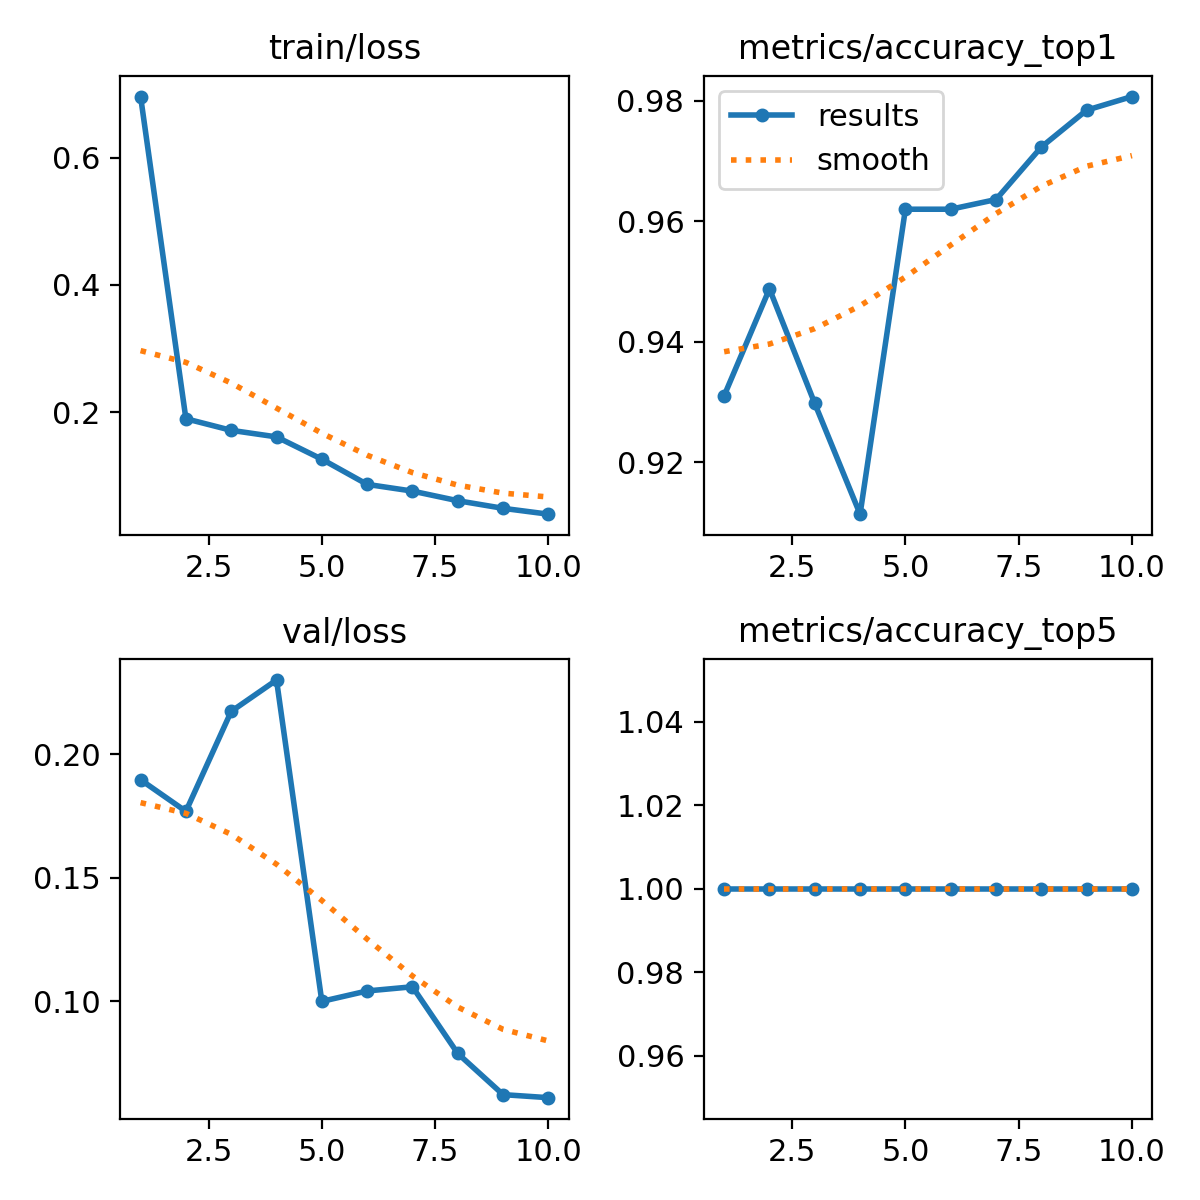

The data file committed next to this chart (first rows):
epoch, time, train/loss, metrics/accuracy_top1, metrics/accuracy_top5, val/loss, lr/pg0, lr/pg1, lr/pg2
1, 74.07, 0.6958, 0.931, 1, 0.1896, 0.0004082, 0.0004082, 0.0004082
2, 147.8, 0.1896, 0.9487, 1, 0.1768, 0.0007432, 0.0007432, 0.0007432
3, 218, 0.1714, 0.9297, 1, 0.2172, 0.0009957, 0.0009957, 0.0009957
4, 286, 0.1611, 0.9113, 1, 0.2299, 0.0008787, 0.0008787, 0.0008787
5, 358.6, 0.1261, 0.962, 1, 0.09987, 0.000755, 0.000755, 0.000755
6, 428.6, 0.08652, 0.962, 1, 0.1041, 0.0006312, 0.0006312, 0.0006312
7, 501.7, 0.07595, 0.9636, 1, 0.1058, 0.0005075, 0.0005075, 0.0005075
8, 571.2, 0.06083, 0.9723, 1, 0.07878, 0.0003837, 0.0003837, 0.0003837
9, 643, 0.04889, 0.9784, 1, 0.06212, 0.00026, 0.00026, 0.00026
10, 716.6, 0.0397, 0.9807, 1, 0.06089, 0.0001363, 0.0001363, 0.0001363
